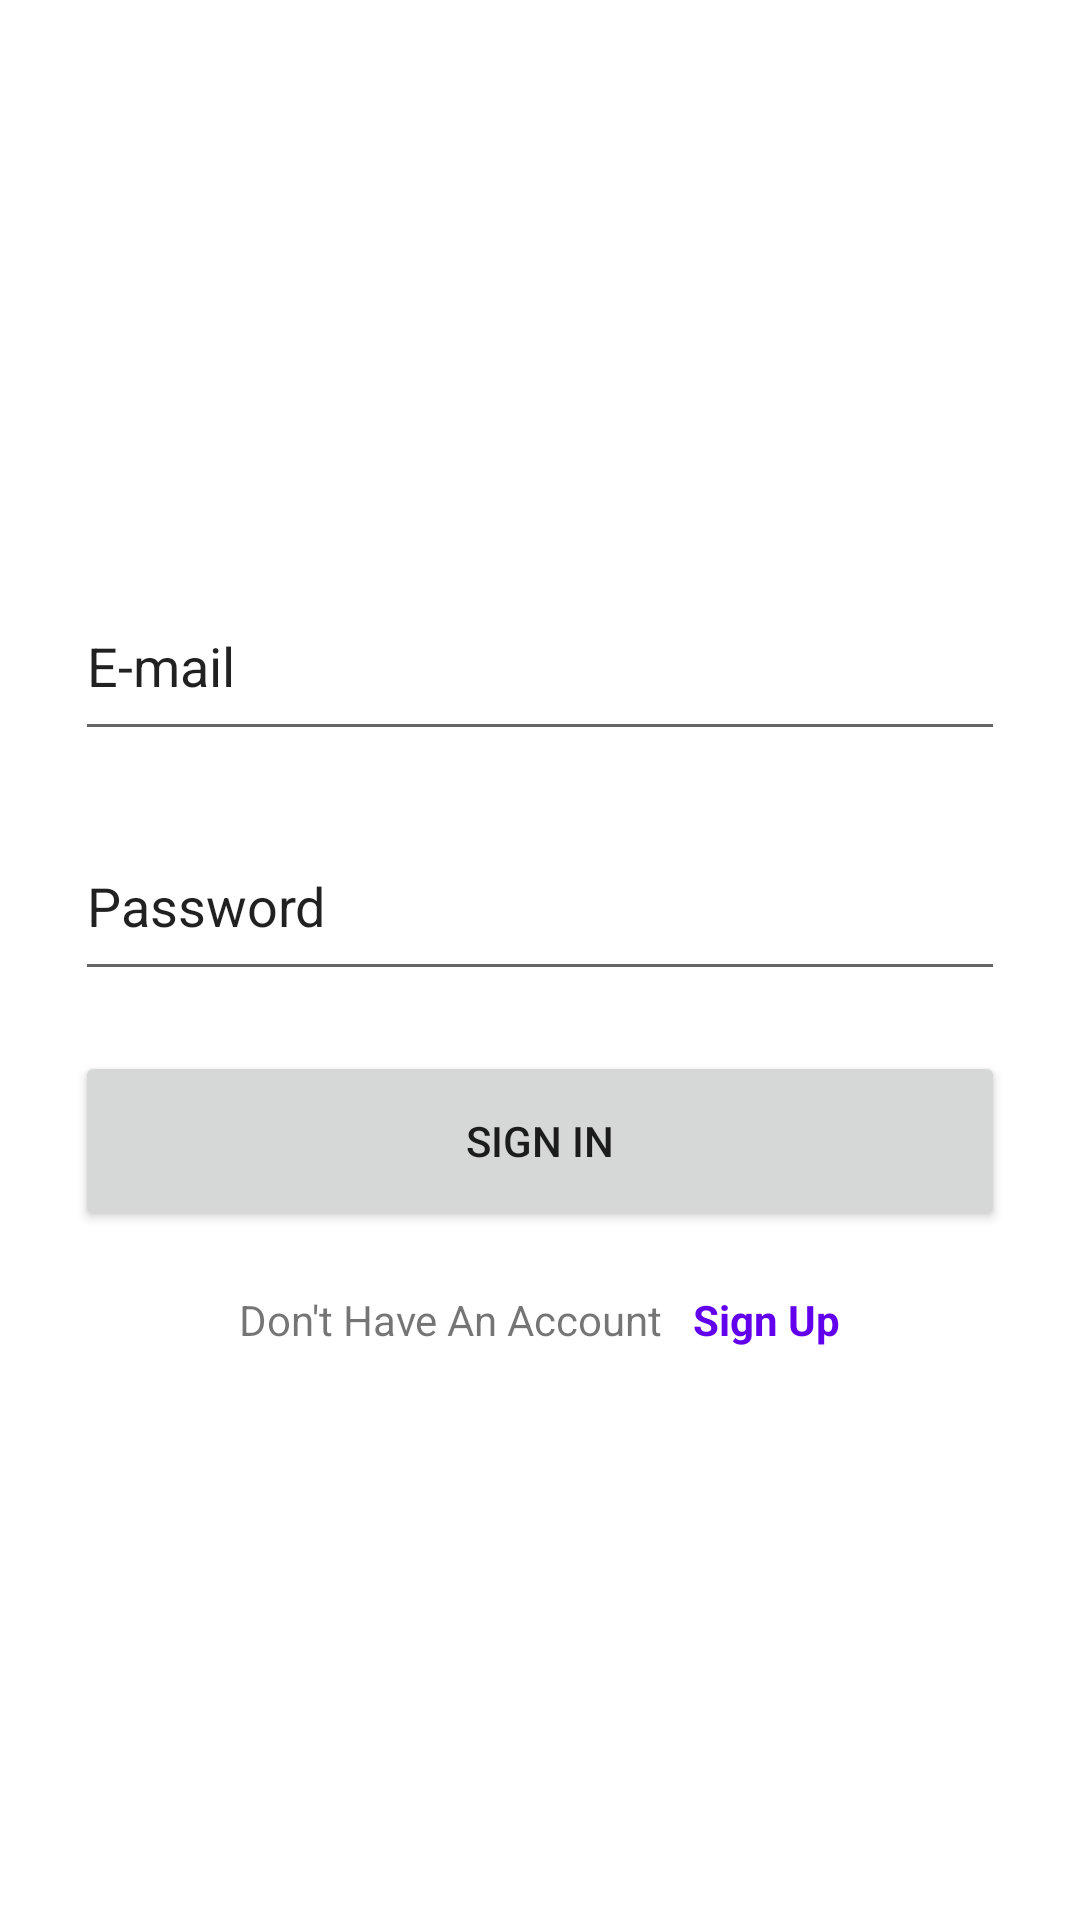

Layout XML and referenced resources for this Android screen:
<!-- AndroidManifest.xml: application theme Theme.UniApp -->
<!-- res/layout/activity_main.xml -->
<?xml version="1.0" encoding="utf-8"?>
<LinearLayout xmlns:android="http://schemas.android.com/apk/res/android"
    xmlns:tools="http://schemas.android.com/tools"
    android:layout_width="match_parent"
    android:layout_height="match_parent"
    android:padding="25dp"
    android:gravity="center"
    android:orientation="vertical"
    tools:context=".MainActivity">

    <EditText
        android:layout_width="match_parent"
        android:layout_height="60dp"
        android:layout_marginBottom="20dp"
        android:text="E-mail"/>

    <EditText
        android:layout_width="match_parent"
        android:layout_height="60dp"
        android:layout_marginBottom="20dp"
        android:text="Password"/>

    <Button
        android:id="@+id/signIn"
        android:layout_width="match_parent"
        android:layout_height="60dp"
        android:layout_marginBottom="20dp"
        android:text="Sign In"/>

    <LinearLayout
        android:layout_width="match_parent"
        android:layout_height="wrap_content"
        android:gravity="center"
        android:orientation="horizontal">
        <TextView
            android:layout_width="wrap_content"
            android:layout_height="wrap_content"
            android:text="Don't Have An Account" />

        <TextView
            android:id="@+id/signUp_page"
            android:textStyle="bold"
            android:layout_marginLeft="10dp"
            android:textColor="@color/purple_500"
            android:layout_width="wrap_content"
            android:layout_height="wrap_content"
            android:text="Sign Up" />

    </LinearLayout>
</LinearLayout>
<!-- resources referenced by this layout -->
<resources>
  <style name="Theme.UniApp" parent="Theme.MaterialComponents.DayNight.DarkActionBar">
          
          <item name="colorPrimary">@color/purple_500</item>
          <item name="colorPrimaryVariant">@color/purple_700</item>
          <item name="colorOnPrimary">@color/white</item>
          
          <item name="colorSecondary">@color/teal_200</item>
          <item name="colorSecondaryVariant">@color/teal_700</item>
          <item name="colorOnSecondary">@color/black</item>
          
          <item name="android:statusBarColor">?attr/colorPrimaryVariant</item>
          
      </style>
  <!-- not gathered from this repository: default colours our renderer supplied (Android Studio template values) -->
  <color name="purple_500">#FF6200EE</color>
  <color name="purple_700">#FF3700B3</color>
  <color name="teal_200">#FF03DAC5</color>
  <color name="teal_700">#FF018786</color>
  <color name="black">#FF000000</color>
  <color name="white">#FFFFFFFF</color>
</resources>
